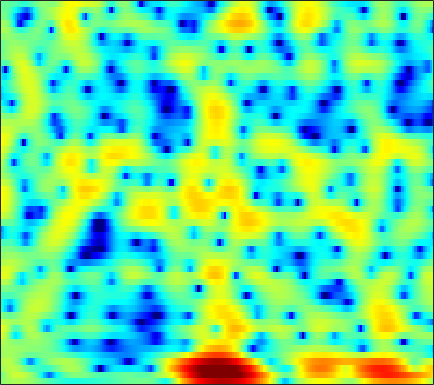

The file beside this chart, header and first rows:
0.31963, 0.6217, 0.96595, 1.2716, 1.4501, 1.6573, 1.7939, 1.8523, 1.8731, 1.8235, 1.7151, 1.5978, 1.3867, 1.1275, 0.89599, 0.55137, 0.1772, -0.13076, -0.55442, -0.99666, -1.4377, -1.7627, -2.1821, -2.5742
-1.037, -0.03236, 1.05, 1.889, 2.377, 2.862, 3.167, 3.292, 3.327, 3.22, 2.968, 2.686, 2.188, 1.531, 0.9287, -0.03491, -1.224, -2.288, -4.004, -6.133, -8.762, -10.94, -12.88, -11.77
0.9596, 1.476, 2.029, 2.401, 2.561, 2.594, 2.428, 2.182, 1.692, 1.038, 0.2648, -0.3585, -1.184, -1.91, -2.351, -2.778, -3.057, -3.204, -3.376, -3.517, -3.603, -3.573, -3.333, -2.848
1.878, 2.156, 2.382, 2.422, 2.329, 2.014, 1.444, 0.8423, -0.2395, -1.708, -3.642, -5.477, -8.4, -10.99, -11.1, -8.856, -6.388, -4.867, -3.279, -2.068, -1.133, -0.5604, 0.06749, 0.5818
1.004, 1.25, 1.463, 1.556, 1.549, 1.444, 1.231, 1.01, 0.6529, 0.2467, -0.1692, -0.4556, -0.7827, -1.003, -1.083, -1.086, -0.9867, -0.8708, -0.6884, -0.5073, -0.3589, -0.2741, -0.2091, -0.2084
1.308, 1.402, 1.463, 1.46, 1.419, 1.331, 1.219, 1.123, 0.9911, 0.8647, 0.7435, 0.6645, 0.5704, 0.4866, 0.4296, 0.3596, 0.2872, 0.2181, 0.112, -0.03194, -0.2287, -0.4154, -0.7266, -1.12
2.336, 2.115, 1.736, 1.303, 0.9681, 0.5547, 0.2302, 0.07544, 0.01293, 0.09362, 0.2607, 0.4198, 0.6222, 0.7855, 0.8716, 0.9191, 0.8911, 0.8214, 0.6658, 0.4358, 0.1518, -0.1063, -0.5161, -0.9981
4.168, 3.479, 2.259, 0.6324, -0.9358, -3.508, -6.236, -7.215, -5.836, -3.423, -1.398, -0.2641, 0.8131, 1.484, 1.755, 1.855, 1.701, 1.448, 0.9951, 0.4661, -0.03556, -0.3587, -0.6582, -0.8569
5.048, 4.488, 3.473, 2.153, 0.9652, -0.7427, -2.182, -2.626, -2.055, -0.7867, 0.4872, 1.26, 1.946, 2.232, 2.172, 1.713, 0.7877, -0.2573, -2.208, -4.989, -8.586, -10.81, -9.875, -6.919
3, 2.792, 2.432, 2.054, 1.79, 1.502, 1.346, 1.325, 1.434, 1.641, 1.876, 2.009, 2.086, 1.974, 1.73, 1.165, 0.2944, -0.5911, -2.07, -3.801, -5.431, -6.185, -6.323, -5.745
0.1161, -0.2221, -0.6742, -1.008, -1.111, -0.9961, -0.6102, -0.2051, 0.425, 1.056, 1.623, 1.976, 2.317, 2.499, 2.525, 2.412, 2.132, 1.824, 1.325, 0.7488, 0.1386, -0.3051, -0.8841, -1.47
-3.615, -4.979, -7.457, -10.76, -12.69, -11.04, -7.344, -5.03, -2.649, -0.8615, 0.4932, 1.283, 2.102, 2.682, 2.98, 3.213, 3.286, 3.241, 3.072, 2.781, 2.377, 2.008, 1.423, 0.7219
-4.178, -5.045, -6.44, -7.764, -8.242, -7.633, -5.981, -4.566, -2.808, -1.328, -0.1149, 0.637, 1.45, 2.088, 2.454, 2.805, 3.012, 3.082, 3.056, 2.91, 2.64, 2.348, 1.847, 1.217
-2.564, -2.571, -2.633, -2.668, -2.64, -2.486, -2.175, -1.863, -1.373, -0.8276, -0.2653, 0.1536, 0.6924, 1.17, 1.494, 1.857, 2.137, 2.282, 2.373, 2.355, 2.223, 2.041, 1.685, 1.184
-0.5895, -0.4015, -0.32, -0.4104, -0.5672, -0.8514, -1.177, -1.43, -1.696, -1.797, -1.675, -1.422, -0.9385, -0.3659, 0.06294, 0.5922, 1.037, 1.311, 1.588, 1.761, 1.842, 1.835, 1.715, 1.469
2.189, 2.294, 2.18, 1.747, 1.203, 0.1178, -1.452, -2.971, -5.457, -7.827, -8.077, -6.736, -4.584, -2.857, -1.918, -1.051, -0.4888, -0.1753, 0.2158, 0.62, 1.017, 1.297, 1.6, 1.771
4.271, 4.419, 4.336, 3.914, 3.342, 2.187, 0.5118, -1.141, -3.858, -6.538, -7.028, -5.865, -4.127, -3.071, -2.791, -3.052, -3.938, -4.844, -5.623, -4.904, -3.09, -1.699, -0.2167, 0.7253
3.465, 3.818, 4.037, 3.988, 3.773, 3.3, 2.645, 2.072, 1.286, 0.5756, -0.00115, -0.3537, -0.8206, -1.447, -2.171, -3.605, -5.826, -8.181, -11.27, -9.835, -6.227, -4.123, -2.187, -1.089
1.596, 2.024, 2.4, 2.567, 2.581, 2.469, 2.233, 1.997, 1.636, 1.243, 0.8372, 0.5261, 0.09312, -0.3801, -0.7538, -1.291, -1.818, -2.117, -2.322, -2.223, -1.862, -1.522, -1.119, -0.9024
0.373, 0.6893, 0.9748, 1.119, 1.149, 1.078, 0.9181, 0.7553, 0.4946, 0.2193, -0.03169, -0.1889, -0.3515, -0.4464, -0.4638, -0.4355, -0.352, -0.2448, -0.07214, 0.1189, 0.3094, 0.4247, 0.498, 0.4573
-0.6081, -0.4581, -0.3346, -0.3116, -0.379, -0.5821, -0.9159, -1.243, -1.748, -2.261, -2.677, -2.839, -2.788, -2.424, -2.006, -1.323, -0.5887, -0.06469, 0.5913, 1.162, 1.619, 1.878, 2.11, 2.186
-2.899, -2.801, -2.614, -2.48, -2.498, -2.733, -3.314, -4.019, -5.355, -7.204, -9.481, -10.95, -10.8, -8.445, -6.444, -4.126, -2.234, -1.071, 0.2183, 1.275, 2.115, 2.626, 3.146, 3.482
-9.941, -8.701, -6.835, -5.475, -4.87, -4.592, -4.898, -5.508, -6.879, -8.958, -11.79, -13.9, -13.84, -10.72, -8.321, -5.678, -3.593, -2.275, -0.7742, 0.4804, 1.545, 2.23, 2.994, 3.605
-11.4, -9.328, -6.792, -5.165, -4.446, -4.057, -4.154, -4.481, -5.167, -6.009, -6.774, -7.182, -7.333, -7.004, -6.483, -5.536, -4.434, -3.559, -2.363, -1.179, -0.02195, 0.8035, 1.842, 2.759
-0.7903, -0.9207, -0.9735, -1.042, -1.187, -1.598, -2.259, -2.927, -4.019, -5.264, -6.581, -7.494, -8.453, -8.909, -8.92, -8.519, -7.79, -7.114, -6.085, -4.8, -3.293, -2.079, -0.4615, 1.038
3.634, 3.256, 2.688, 2.006, 1.381, 0.3826, -0.8873, -2.046, -3.947, -6.368, -9.539, -12.64, -17.89, -20.38, -17.98, -15.35, -14.29, -14.28, -14.76, -13.82, -10.49, -7.657, -4.357, -1.678
5.283, 4.875, 4.203, 3.364, 2.618, 1.442, 0.03383, -1.195, -3.104, -5.366, -8.027, -10.23, -13.01, -14.43, -14.35, -13.87, -13.91, -14.6, -16.08, -16.02, -12.25, -9.099, -5.652, -3.016
5.653, 5.301, 4.672, 3.858, 3.132, 1.997, 0.7163, -0.3406, -1.816, -3.317, -4.744, -5.699, -6.709, -7.387, -7.651, -7.756, -7.656, -7.473, -7.047, -6.314, -5.304, -4.426, -3.234, -2.145
5.842, 5.564, 4.985, 4.179, 3.425, 2.233, 0.8458, -0.2911, -1.861, -3.366, -4.574, -5.159, -5.471, -5.302, -4.988, -4.412, -3.775, -3.278, -2.659, -2.055, -1.524, -1.194, -0.9173, -0.877
5.532, 5.307, 4.768, 3.946, 3.134, 1.778, 0.03303, -1.565, -4.236, -7.694, -11.83, -13.34, -10.71, -7.434, -5.529, -3.6, -2.152, -1.293, -0.3799, 0.2897, 0.7542, 0.95, 0.9801, 0.6904
3.547, 3.361, 2.878, 2.13, 1.396, 0.175, -1.329, -2.692, -4.845, -7.372, -9.761, -10.4, -9.055, -6.76, -5.16, -3.407, -2.018, -1.199, -0.3092, 0.3568, 0.8374, 1.085, 1.284, 1.318
1.555, 1.318, 0.779, 0.04666, -0.5928, -1.494, -2.397, -3.039, -3.791, -4.358, -4.661, -4.653, -4.336, -3.754, -3.22, -2.495, -1.837, -1.39, -0.8896, -0.4481, -0.0585, 0.2259, 0.6011, 0.9879
1.097, 0.5602, -0.4446, -1.694, -2.686, -3.877, -4.624, -4.771, -4.557, -4.065, -3.489, -3.069, -2.541, -2.083, -1.814, -1.546, -1.432, -1.409, -1.488, -1.574, -1.54, -1.35, -0.8411, -0.04494
2.33, 1.363, -0.4729, -3.151, -5.963, -11.59, -16.05, -12, -7.518, -4.806, -3.052, -2.123, -1.267, -0.7357, -0.5442, -0.583, -0.9696, -1.546, -2.74, -4.505, -6.546, -7.391, -6.016, -3.215
3.703, 2.819, 1.226, -0.8512, -2.649, -4.989, -6.288, -6.122, -5.063, -3.87, -2.822, -2.159, -1.428, -0.9116, -0.6778, -0.6643, -1.044, -1.692, -3.092, -5.338, -8.509, -10.33, -8.283, -4.455
4.59, 4.039, 3.074, 1.894, 0.9139, -0.4522, -1.773, -2.713, -3.849, -4.746, -5.131, -4.9, -4.016, -2.913, -2.171, -1.435, -1.096, -1.064, -1.312, -1.719, -2.104, -2.226, -2.033, -1.515
5.529, 5.241, 4.637, 3.772, 2.933, 1.567, -0.2016, -1.894, -4.994, -10.04, -21.8, -16.73, -8.491, -4.611, -2.818, -1.253, -0.3518, 0.01945, 0.1757, 0.05499, -0.2413, -0.5391, -1.013, -1.547
5.073, 5.024, 4.736, 4.205, 3.649, 2.687, 1.46, 0.3621, -1.274, -2.885, -3.918, -3.919, -3.021, -1.787, -0.971, -0.1868, 0.2633, 0.3579, 0.229, -0.2076, -0.9229, -1.641, -2.87, -4.429
3.486, 3.579, 3.534, 3.329, 3.094, 2.668, 2.175, 1.778, 1.273, 0.8486, 0.5784, 0.494, 0.5061, 0.5933, 0.6463, 0.6156, 0.3939, 0.07069, -0.5942, -1.541, -2.789, -3.914, -5.639, -7.545
2.116, 2.182, 2.187, 2.127, 2.066, 1.986, 1.942, 1.936, 1.953, 1.997, 2.064, 2.109, 2.125, 2.053, 1.915, 1.605, 1.066, 0.4937, -0.556, -1.957, -3.785, -5.476, -8.189, -11.32
0.5368, 0.3997, 0.1676, -0.05859, -0.1624, -0.1008, 0.2133, 0.5967, 1.226, 1.888, 2.475, 2.83, 3.165, 3.306, 3.264, 3, 2.473, 1.897, 0.845, -0.5754, -2.416, -4.168, -7.111, -11.05
-2.437, -2.942, -3.943, -5.294, -6.351, -6.968, -5.765, -4.083, -1.772, 0.1678, 1.661, 2.508, 3.319, 3.799, 3.96, 3.901, 3.58, 3.164, 2.401, 1.399, 0.1942, -0.8047, -2.162, -3.391
-6.134, -6.462, -7.54, -9.74, -12.58, -17.2, -12.32, -7.972, -3.933, -1.168, 0.8036, 1.893, 2.928, 3.56, 3.811, 3.885, 3.683, 3.366, 2.766, 2.007, 1.143, 0.4727, -0.3907, -1.121
-8.517, -7.551, -6.748, -6.3, -5.971, -5.28, -4.099, -2.935, -1.256, 0.3147, 1.629, 2.426, 3.213, 3.687, 3.842, 3.811, 3.499, 3.1, 2.363, 1.433, 0.3664, -0.474, -1.565, -2.464
-7.579, -6.357, -5.016, -3.865, -3.062, -1.984, -0.8669, -0.01846, 1.07, 2.062, 2.903, 3.401, 3.862, 4.084, 4.075, 3.813, 3.276, 2.688, 1.623, 0.2086, -1.603, -3.242, -5.784, -8.384
-5.569, -5.123, -4.364, -3.372, -2.508, -1.271, -0.01903, 0.8667, 1.925, 2.809, 3.489, 3.843, 4.108, 4.127, 3.982, 3.562, 2.89, 2.202, 1.012, -0.5577, -2.61, -4.606, -8.12, -13.09
-6.469, -7.3, -7.571, -6.305, -4.679, -2.403, -0.4046, 0.8418, 2.177, 3.153, 3.781, 4.049, 4.154, 3.982, 3.696, 3.156, 2.433, 1.789, 0.8373, -0.2374, -1.445, -2.442, -3.806, -5.049
-7.51, -11.31, -19.43, -11.24, -6.477, -2.45, 0.2082, 1.648, 3.03, 3.898, 4.332, 4.401, 4.167, 3.607, 2.995, 2.005, 0.9539, 0.2547, -0.4333, -0.8119, -1.03, -1.162, -1.427, -1.829
-2.142, -2.439, -2.378, -1.576, -0.5997, 0.8486, 2.146, 2.951, 3.722, 4.12, 4.142, 3.878, 3.137, 1.904, 0.5863, -1.795, -4.935, -7.346, -8.17, -5.919, -3.661, -2.412, -1.355, -0.8324
-0.8325, -0.4269, 0.1269, 0.7223, 1.192, 1.815, 2.355, 2.671, 2.922, 2.94, 2.671, 2.256, 1.377, 0.04342, -1.312, -3.725, -6.939, -9.493, -10.19, -7.474, -4.815, -3.357, -1.945, -1.018
-1.35, -0.708, -0.001367, 0.5705, 0.9174, 1.281, 1.547, 1.658, 1.689, 1.578, 1.297, 0.9832, 0.4066, -0.3449, -0.9953, -1.934, -2.796, -3.245, -3.498, -3.29, -2.765, -2.282, -1.623, -0.9956
-1.223, -0.6371, -0.04129, 0.3702, 0.5802, 0.7368, 0.7854, 0.7663, 0.6812, 0.536, 0.3524, 0.1834, -0.08191, -0.3834, -0.6373, -0.9718, -1.287, -1.498, -1.714, -1.846, -1.884, -1.82, -1.628, -1.278
0.05185, 0.4155, 0.7013, 0.7686, 0.6976, 0.4775, 0.1414, -0.1186, -0.4331, -0.654, -0.7434, -0.7527, -0.693, -0.6014, -0.5447, -0.5092, -0.5688, -0.7095, -1.001, -1.467, -2.091, -2.617, -3.189, -3.265
1.671, 1.814, 1.714, 1.278, 0.7205, -0.2873, -1.51, -2.477, -3.548, -4.045, -3.901, -3.458, -2.669, -1.845, -1.256, -0.6271, -0.2219, -0.1009, -0.2964, -0.9955, -2.405, -4.23, -8.458, -16.74
1.349, 1.358, 0.9538, 0.03368, -1.055, -3.164, -6.222, -9.461, -15.58, -18.32, -13.67, -11.13, -8.714, -6.624, -5.135, -3.353, -1.925, -1.129, -0.535, -0.4466, -0.8745, -1.483, -2.435, -2.794
-0.2175, -0.252, -0.6973, -1.631, -2.68, -4.609, -7.251, -9.663, -13.07, -15.44, -16.78, -18.27, -20.34, -15.93, -11.7, -7.513, -4.596, -3.041, -1.532, -0.5478, 0.06957, 0.4199, 0.8188, 1.312
-0.8953, -0.9104, -1.172, -1.73, -2.33, -3.384, -4.676, -5.778, -7.342, -9.015, -10.84, -12.22, -13.1, -11.38, -9.138, -6.236, -3.908, -2.56, -1.195, -0.2185, 0.4771, 0.8629, 1.306, 1.75
-1.332, -1.236, -1.208, -1.306, -1.465, -1.778, -2.186, -2.524, -3.012, -3.458, -3.796, -3.888, -3.724, -3.182, -2.596, -1.683, -0.8232, -0.2795, 0.2444, 0.5204, 0.5698, 0.4727, 0.2799, 0.1536
